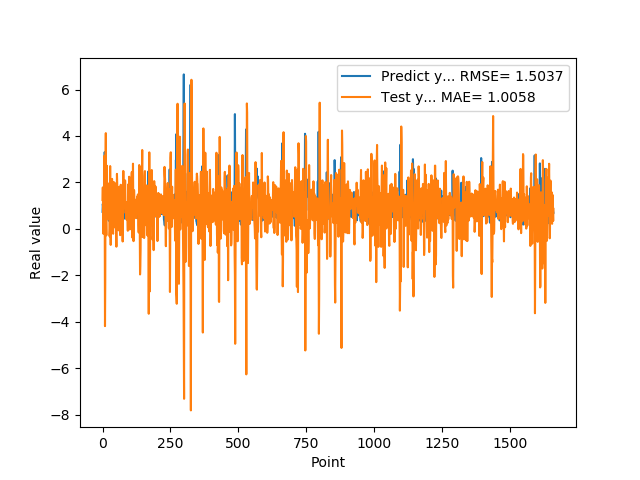

The data file committed next to this chart (first rows):
7.307389974590000614e-01, 1.240456229027984802e+00
1.074290990829999792e+00, 1.783856304960484085e+00
9.521890282630000035e-01, 6.771809686418122087e-01
9.879170060160000766e-01, -2.126948766847168992e-01
1.011654973029999960e+00, 4.991790337531756272e-01
0.000000000000000000e+00, 8.077228993821086167e-01
7.643579840659999736e-01, 2.363709471518208538e+00
7.788103222849999119e-01, 3.147872709015086201e+00
3.306220054629999794e+00, 6.429313594592196424e-01
1.055441975589999970e+00, -4.191655137358388572e+00
7.543110251430000801e-01, -2.313213275803033486e+00
7.915459871289999283e-01, 2.504842020135285896e+00
1.409499049189999909e+00, 4.121448043909960113e+00
8.875439763070001042e-01, 2.914834335458648673e-01
6.401469707490000660e-01, -2.822359253081550556e-01
5.082880258560000808e-01, 1.584366215549339874e+00
8.640019893649999450e-01, 2.717000722770829491e+00
5.725920200349999822e-01, 1.404284117864429637e+00
8.469420075419999971e-01, 7.218671370491144268e-01
9.181020259860001032e-01, 9.087119997415449291e-01
7.976629734039999420e-01, 5.677773709286233483e-01
9.608020186419998776e-01, 4.343902525265584402e-01
9.555831551549999192e-01, 8.669324704901164580e-01
3.470349907879999862e-01, 5.841766374915029481e-01
9.546210169789999256e-01, 1.598134216343831682e+00
1.293938040730000072e+00, 1.970725486409559579e+00
5.251880288119999962e-01, -3.255427159042745267e-01
4.773890078070000542e-01, -1.689878667191560156e-03
1.275226235389999907e+00, 2.702414328465442050e+00
8.723750114439999814e-01, 1.255444153279965169e+00
8.355640172959999390e-01, -6.941311540395012081e-01
7.321749925609999377e-01, 6.653066441982391499e-01
7.640249729160000225e-01, 1.768943559010151434e+00
4.072830080990000323e-01, 1.290110055393562716e+00
4.752210080619999610e-01, 1.696917753593255362e+00
8.781340122220000488e-01, 2.149642770250056234e+00
7.414129972460000717e-01, 1.046217619728791126e+00
1.258002042770000051e+00, -2.351382198864976087e-03
1.069700956339999953e+00, -1.516916321829047953e-01
7.274609804150000691e-01, -2.132581887658495656e-01
7.892770171170000459e-01, 9.133559783313710545e-01
6.237750053410000550e-01, 2.019254065461265846e+00
6.914690136910000007e-01, 1.620571419804566204e+00
8.557710051540000640e-01, 1.358053834518363701e+00
7.093830108640000187e-01, 8.950671444347019223e-01
1.014547944070000041e+00, 6.411748438763562596e-01
1.115731000900000103e+00, 6.458245786048588677e-01
4.182830154900000208e-01, 4.785885809911497729e-02
1.002280950550000105e+00, 1.110786048267995207e+00
1.218860983849999968e+00, 1.959137743101754481e+00
1.143296003339999922e+00, 1.586547080805013332e-02
6.528189778330000248e-01, -7.705186246205153466e-01
6.746559739110000731e-01, 1.280525531934348704e+00
6.009536385540000802e-01, 2.366139487227908234e+00
6.694570183749999348e-01, 1.914570228371578642e+00
6.538079977039999990e-01, 1.220839647029520192e+00
7.814120054240000224e-01, 1.083190991415623250e+00
1.206303954120000022e+00, 8.392329488075849220e-01
8.469259738919999725e-01, -2.618064724447765820e-02
8.286409974099999687e-01, -6.531319113775098384e-02
6.482390165329999787e-01, 1.149033653709601532e+00
... 1,599 more rows
